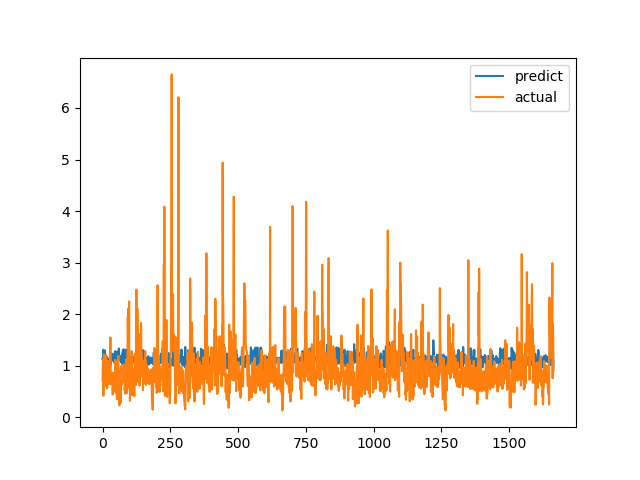

Source data for this figure (header and first rows):
predict, actual
1.132, 0.7094
1.117, 1.015
1.181, 1.116
1.309, 0.4183
1.064, 1.002
1.101, 1.219
1.054, 1.143
1.068, 0.6528
1.006, 0.6747
1.295, 0.601
1.169, 0.6695
1.056, 0.6538
1.123, 0.7814
1.086, 1.206
1.103, 0.8469
1.074, 0.8286
1.17, 0.6482
1.095, 0.5624
1.057, 0.7183
0.9799, 1.1
1.133, 0.9542
1.113, 0.729
0.9468, 0.6694
1.06, 0.8631
1.086, 0.6465
1.046, 0.8223
1.035, 0.9236
1.153, 0.8301
1.286, 1.067
1.006, 1.546
1.171, 0.6827
1.149, 0.6386
1.11, 0.6464
1.118, 0.6881
1.13, 0.7274
1.108, 0.65
1.102, 0.8694
1.233, 0.4409
1.109, 0.4519
1.147, 0.7575
1.147, 0.4952
1.104, 0.6851
1.173, 0.7244
1.065, 0.8654
1.128, 0.74
1.108, 0.8071
1.283, 0.8204
1.026, 1.114
1.101, 1.109
0.967, 0.4751
1.066, 1.039
1.165, 0.9458
1.273, 0.7878
1.118, 0.3505
1.096, 0.9368
0.9906, 0.9868
1.006, 0.647
1.126, 1.03
1.174, 1.187
1.108, 0.9329
... 1,604 more rows
